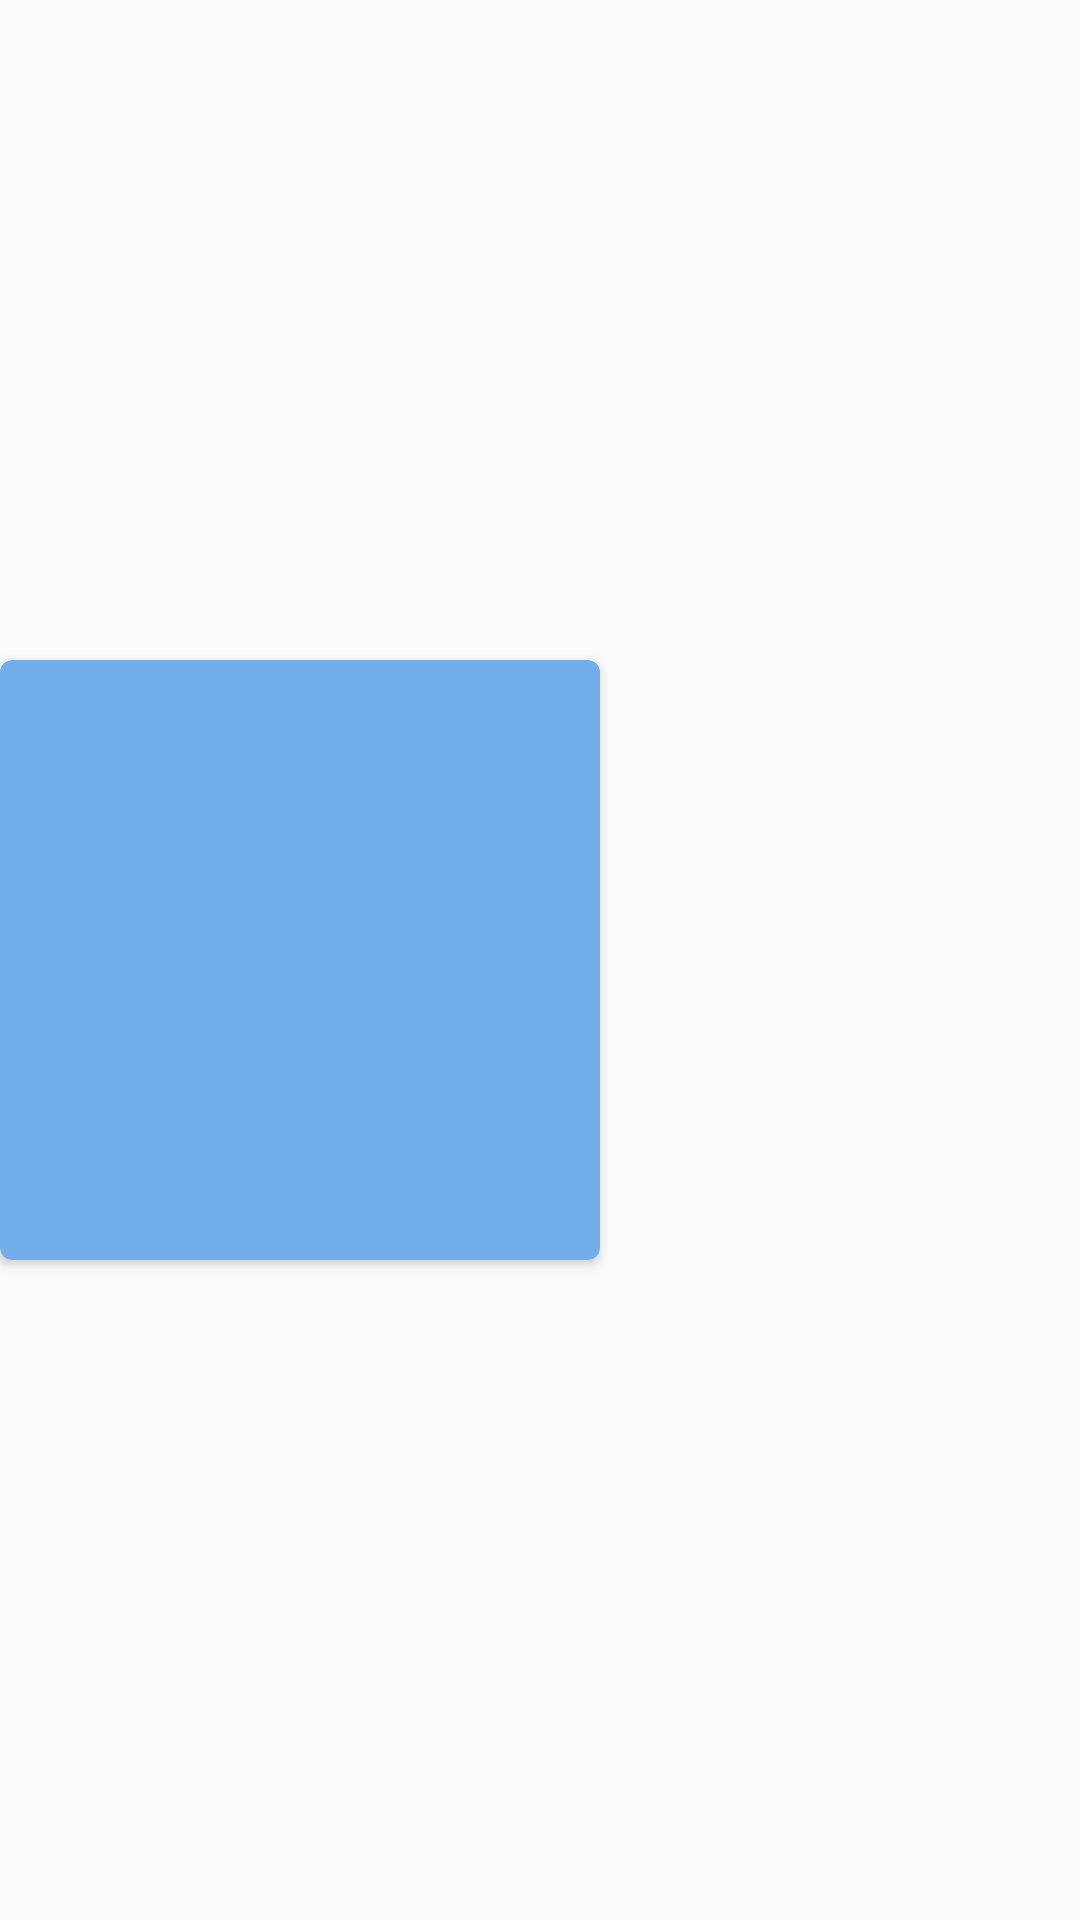

Layout XML and referenced resources for this Android screen:
<!-- AndroidManifest.xml: application theme AppTheme.NoActionBar -->
<!-- res/layout/menu_layout.xml -->
<?xml version="1.0" encoding="utf-8"?>
<LinearLayout xmlns:android="http://schemas.android.com/apk/res/android"
    xmlns:app="http://schemas.android.com/apk/res-auto"
    android:id="@+id/menuLayout1"
    android:layout_width="match_parent"
    android:layout_margin="4dp"
    android:layout_height="wrap_content"
    android:orientation="horizontal">

    <android.support.v7.widget.CardView
        android:id="@+id/card_view"
        app:cardBackgroundColor="@color/blue"
        app:cardCornerRadius="4dp"
        android:layout_gravity="center"
        android:layout_width="200dp"
        android:layout_height="200dp">
        <TextView
            android:gravity="center"
            android:textAlignment="center"
            android:id="@+id/menu_name"
            android:layout_width="match_parent"
            android:layout_height="match_parent" />
    </android.support.v7.widget.CardView>
</LinearLayout>
<!-- resources referenced by this layout -->
<resources>
  <color name="blue">#72AEEA</color>
  <style name="AppTheme.NoActionBar">
          <item name="windowActionBar">false</item>
          <item name="windowNoTitle">true</item>
      </style>
</resources>
